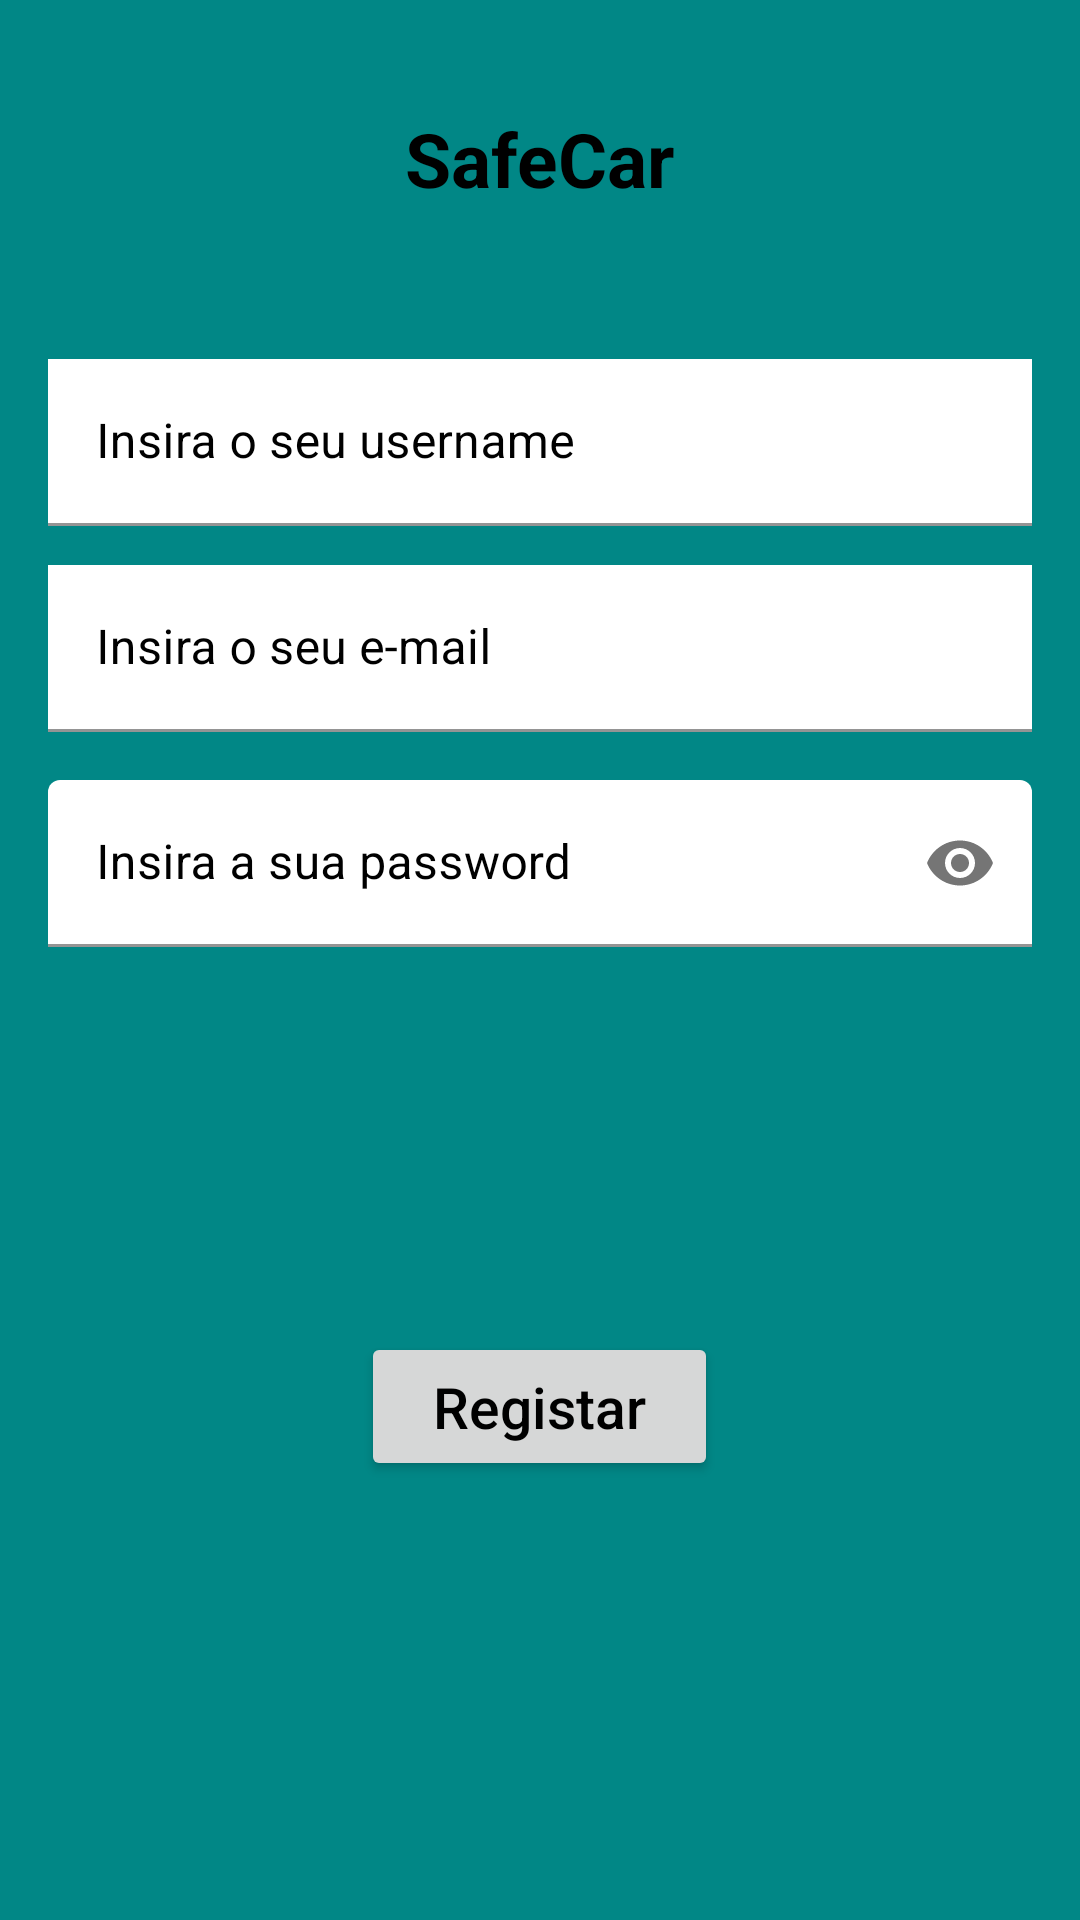

Here is an Android app screen rendered from its layout file. Give the layout XML and the strings, colors and styles it references.
<!-- AndroidManifest.xml: application theme Theme.SafeCar -->
<!-- res/layout/activity_registar.xml -->
<?xml version="1.0" encoding="utf-8"?>
<ScrollView xmlns:android="http://schemas.android.com/apk/res/android"
    xmlns:app="http://schemas.android.com/apk/res-auto"
    android:layout_width="match_parent"
    android:layout_height="match_parent"
    android:padding="16dp"
    android:background="@color/teal_700">

    <LinearLayout
        android:layout_width="match_parent"
        android:layout_height="wrap_content"
        android:gravity="center"
        android:orientation="vertical">


        <TextView
            android:id="@+id/tv_app_name"
            android:layout_width="wrap_content"
            android:layout_height="wrap_content"
            android:layout_marginTop="20dp"
            android:layout_marginBottom="50dp"
            android:text="@string/app_name"
            android:textColor="@color/black"
            android:textSize="25sp"
            android:textStyle="bold"
            android:fontFamily="sans-serif" />

        <com.google.android.material.textfield.TextInputLayout
            android:id="@+id/til_username"
            android:layout_width="match_parent"
            android:layout_height="wrap_content"
            android:hint="@string/hint_email"
            android:textColorHint="@color/black">

            <com.google.android.material.textfield.TextInputEditText
                android:id="@+id/tet_username"
                android:layout_width="match_parent"
                android:layout_height="wrap_content"
                android:background="@color/white"
                android:ems="10"
                android:imeOptions="actionDone"
                android:inputType="textPersonName"
                android:textColor="@color/black" />
        </com.google.android.material.textfield.TextInputLayout>

        <com.google.android.material.textfield.TextInputLayout
            android:id="@+id/til_email"
            android:layout_width="match_parent"
            android:layout_height="wrap_content"
            android:hint="@string/hint_username"
            android:textColorHint="@color/black"
            android:layout_marginTop="13dp">

            <com.google.android.material.textfield.TextInputEditText
                android:id="@+id/tet_email"
                android:layout_width="match_parent"
                android:layout_height="wrap_content"
                android:background="@color/white"
                android:ems="10"
                android:imeOptions="actionDone"
                android:inputType="textEmailAddress"
                android:textColor="@color/black" />
        </com.google.android.material.textfield.TextInputLayout>

        <com.google.android.material.textfield.TextInputLayout
            android:id="@+id/til_password"
            android:layout_width="match_parent"
            android:layout_height="wrap_content"
            android:hint="@string/hint_pw"
            android:textColorHint="@color/black"
            app:passwordToggleEnabled="true">

            <com.google.android.material.textfield.TextInputEditText
                android:id="@+id/tet_pw"
                android:layout_width="match_parent"
                android:layout_height="wrap_content"
                android:layout_marginTop="16dp"
                android:backgroundTint="@color/white"
                android:ems="10"
                android:imeOptions="actionDone"
                android:inputType="textPassword"
                android:textColor="@color/black"/>

        </com.google.android.material.textfield.TextInputLayout>

        <TextView
            android:id="@+id/tv_error"
            android:layout_width="match_parent"
            android:layout_height="wrap_content"
            android:layout_marginTop="8dp"
            android:textSize="15sp"
            android:textColor="@color/black"/>

        <Button
            android:id="@+id/btn_registar"
            android:layout_width="wrap_content"
            android:layout_height="wrap_content"
            android:layout_marginTop="100dp"
            android:paddingTop="12dp"
            android:paddingBottom="12dp"
            android:paddingEnd="24dp"
            android:paddingStart="24dp"
            android:text="@string/btn_registar"
            android:textSize="19sp"
            android:textColor="@color/black"
            android:textAllCaps="false"/>

    </LinearLayout>
</ScrollView>
<!-- resources referenced by this layout -->
<resources>
  <string name="app_name">SafeCar</string>
  <string name="btn_registar">Registar</string>
  <string name="hint_email">Insira o seu username</string>
  <string name="hint_pw">Insira a sua password</string>
  <string name="hint_username">Insira o seu e-mail</string>
  <style name="Theme.SafeCar" parent="Theme.MaterialComponents.DayNight.NoActionBar">
          
          <item name="colorPrimary">@color/purple_500</item>
          <item name="colorPrimaryVariant">@color/purple_700</item>
          <item name="colorOnPrimary">@color/white</item>
          
          <item name="colorSecondary">@color/teal_200</item>
          <item name="colorSecondaryVariant">@color/teal_700</item>
          <item name="colorOnSecondary">@color/black</item>
          
          <item name="android:statusBarColor" tools:targetApi="l">?attr/colorPrimaryVariant</item>
          
      </style>
  <!-- not gathered from this repository: default colours our renderer supplied (Android Studio template values) -->
  <color name="purple_500">#FF6200EE</color>
  <color name="purple_700">#FF3700B3</color>
  <color name="teal_200">#FF03DAC5</color>
  <color name="teal_700">#FF018786</color>
  <color name="black">#FF000000</color>
  <color name="white">#FFFFFFFF</color>
</resources>
